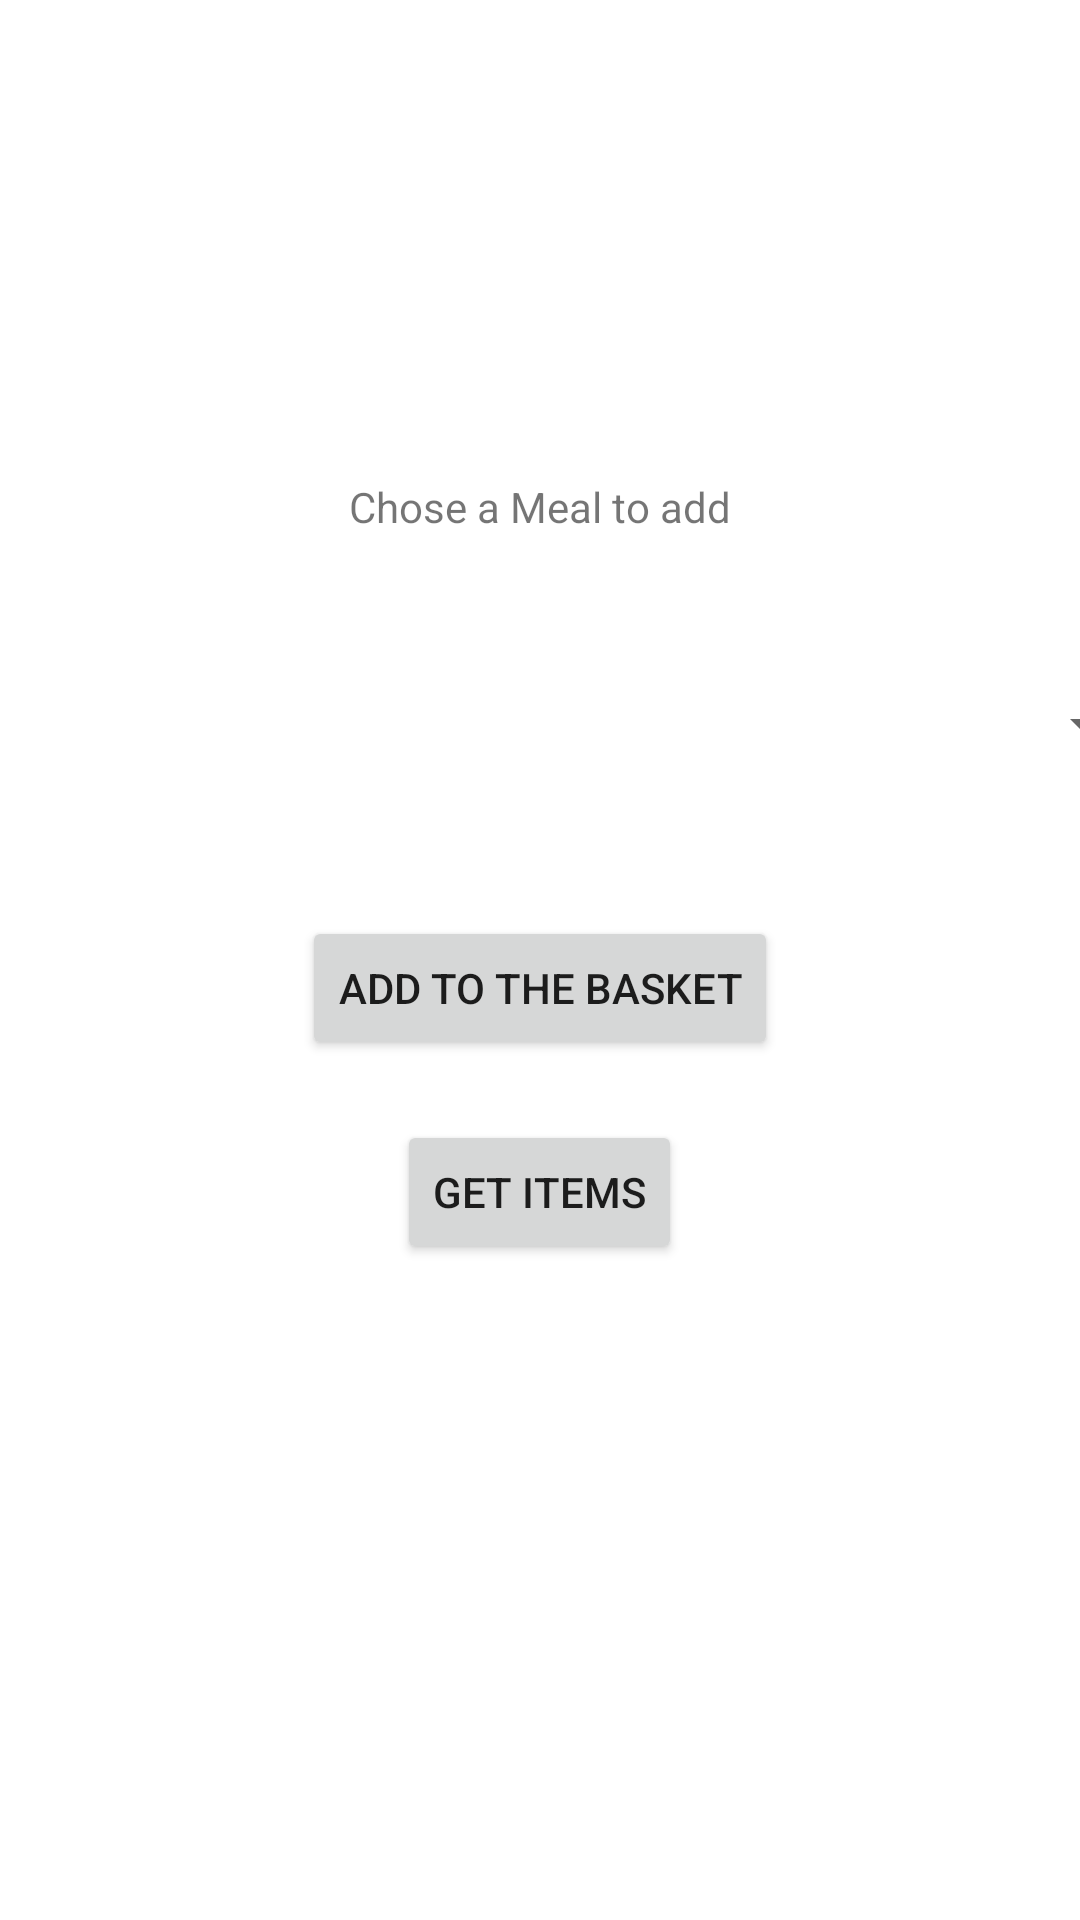

The Android layout XML behind this screen, and the referenced resources:
<!-- AndroidManifest.xml: application theme Theme.ResturantManagment -->
<!-- res/layout/activity_print.xml -->
<?xml version="1.0" encoding="utf-8"?>
<androidx.constraintlayout.widget.ConstraintLayout xmlns:android="http://schemas.android.com/apk/res/android"
    xmlns:app="http://schemas.android.com/apk/res-auto"
    xmlns:tools="http://schemas.android.com/tools"
    android:layout_width="match_parent"
    android:layout_height="match_parent"
    tools:context=".activity.PrintActivity">

    <LinearLayout
        android:layout_width="match_parent"
        android:layout_height="match_parent"
        android:gravity="center"
        android:orientation="vertical">

        <TextView
            android:text="@string/chose_a_meal"

            style="@style/TextStyle" />

        <Spinner
            android:id="@+id/spinner"
            android:layout_width="411dp"
            android:layout_height="87dp"
            android:layout_marginBottom="20dp"
            android:prompt="@string/app_name" />

        <Button
            android:id="@+id/addToBasket"
            style="@style/TextStyle"
            android:onClick="submit_onClick"
            android:text="@string/add" />
        <Button
            android:id="@+id/getItems"
            style="@style/TextStyle"
            android:onClick="getItems"
            android:text="@string/get_items" />

        <TextView
            android:id="@+id/description"
            style="@style/TextStyle" />

    </LinearLayout>
</androidx.constraintlayout.widget.ConstraintLayout>
<!-- resources referenced by this layout -->
<resources>
  <string name="add">Add to the Basket</string>
  <string name="app_name">ResturantManagment</string>
  <string name="chose_a_meal">Chose a Meal to add</string>
  <string name="get_items">GET ITEMS</string>
  <style name="TextStyle">
          <item name="android:layout_width">wrap_content</item>
          <item name="android:layout_height">wrap_content</item>
          <item name="android:layout_marginBottom">20dp</item>
      </style>
  <style name="Theme.ResturantManagment" parent="Theme.MaterialComponents.DayNight.DarkActionBar">
          
          <item name="colorPrimary">@color/purple_500</item>
          <item name="colorPrimaryVariant">@color/purple_700</item>
          <item name="colorOnPrimary">@color/white</item>
          
          <item name="colorSecondary">@color/teal_200</item>
          <item name="colorSecondaryVariant">@color/teal_700</item>
          <item name="colorOnSecondary">@color/black</item>
          
          <item name="android:statusBarColor" tools:targetApi="l">?attr/colorPrimaryVariant</item>
          
      </style>
  <!-- not gathered from this repository: default colours our renderer supplied (Android Studio template values) -->
  <color name="purple_500">#FF6200EE</color>
  <color name="purple_700">#FF3700B3</color>
  <color name="teal_200">#FF03DAC5</color>
  <color name="teal_700">#FF018786</color>
  <color name="black">#FF000000</color>
  <color name="white">#FFFFFFFF</color>
</resources>
